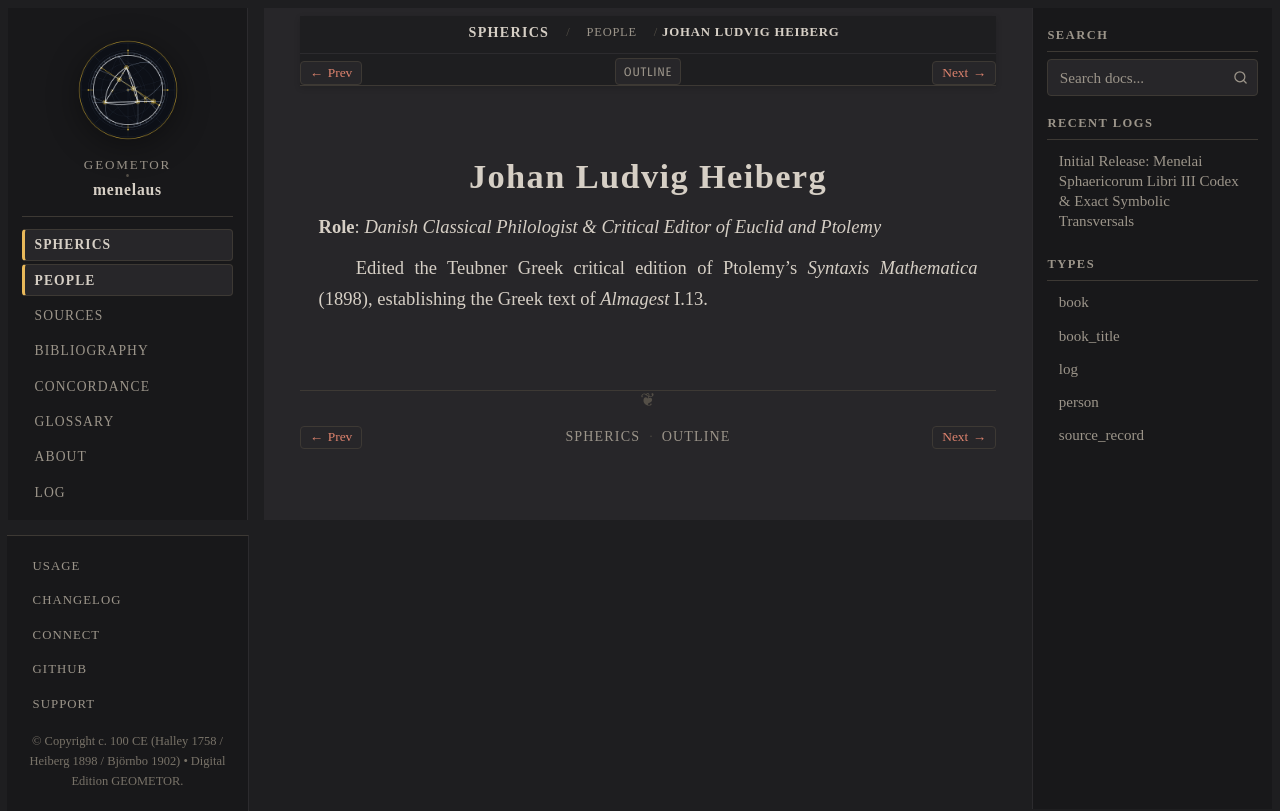

repository: geometor/menelaus · page: sphaerica/people/heiberg.html · generator: sphinx

:type: person
:layout: book
:death_year: 1928
:death_label: 1928
:lifespan: 1854 – 1928
:excerpt: Role: Danish Classical Philologist & Critical Editor of Euclid and Ptolemy

.. _person-heiberg:

Johan Ludvig Heiberg
====================

**Role**: *Danish Classical Philologist & Critical Editor of Euclid and Ptolemy*

Edited the Teubner Greek critical edition of Ptolemy's *Syntaxis Mathematica* (1898), establishing the Greek text of *Almagest* I.13.
